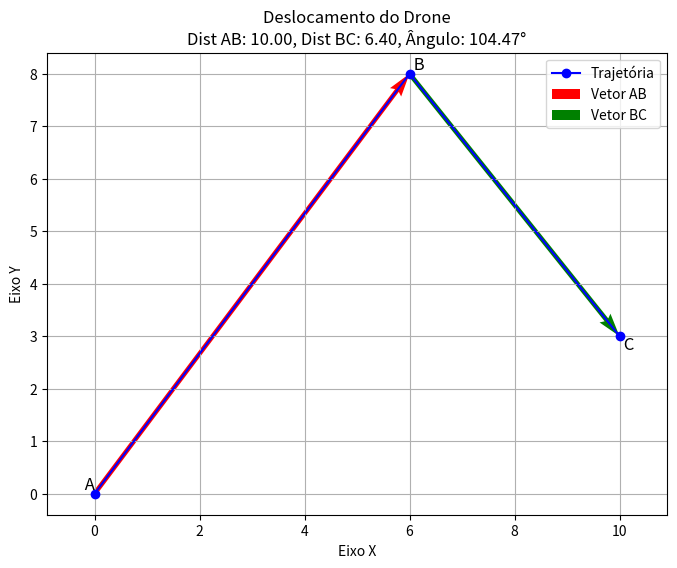

Write the Python code that produced this figure.
# • Pontos: A(0,0), B(6,8), C(10,3)
#   - Calcule os vetores de deslocamento AB e BC.
#   - Determine as distâncias percorridas.
#   - Encontre o ângulo entre os vetores (mudança de direção).

# • Fórmulas:
#   - AB = B - A
#   - BC = C - B
#   - |AB| = √((x₂-x₁)² + (y₂-y₁)²)
#   - cos(θ) = (AB·BC)/(|AB| × |BC|)

import numpy as np
import matplotlib.pyplot as plt

# Definir pontos A, B e C
A = np.array([0, 0])
B = np.array([6, 8])
C = np.array([10, 3])

# Calcular vetores de deslocamento
AB = B - A
BC = C - B

# Calcular distâncias (módulos)
dist_AB = np.linalg.norm(AB)
dist_BC = np.linalg.norm(BC)

# Calcular ângulo entre os vetores
cos_theta = np.dot(AB, BC) / (dist_AB * dist_BC)
cos_theta = np.clip(cos_theta, -1.0, 1.0) # Evita erros matemáticos de precisão
angle_rad = np.arccos(cos_theta)
angle_deg = np.degrees(angle_rad)

# Criar gráfico de deslocamento
plt.figure(figsize=(8, 6))

# Trajetória (Pontos X, depois Pontos Y)
plt.plot([A[0], B[0], C[0]], [A[1], B[1], C[1]], 'bo-', label='Trajetória')

# Vetores com setas (Quiver)
plt.quiver(A[0], A[1], AB[0], AB[1], angles='xy', scale_units='xy', scale=1, color='r', label='Vetor AB')
plt.quiver(B[0], B[1], BC[0], BC[1], angles='xy', scale_units='xy', scale=1, color='g', label='Vetor BC')

# Anotar rótulos dos pontos
plt.text(A[0], A[1], ' A', fontsize=12, ha='right', va='bottom')
plt.text(B[0], B[1], ' B', fontsize=12, ha='left', va='bottom')
plt.text(C[0], C[1], ' C', fontsize=12, ha='left', va='top')

# Configurações visuais do gráfico
plt.title(f"Deslocamento do Drone\nDist AB: {dist_AB:.2f}, Dist BC: {dist_BC:.2f}, Ângulo: {angle_deg:.2f}°")
plt.xlabel('Eixo X')
plt.ylabel('Eixo Y')
plt.grid(True)
plt.axis('equal')
plt.legend()
plt.show()
